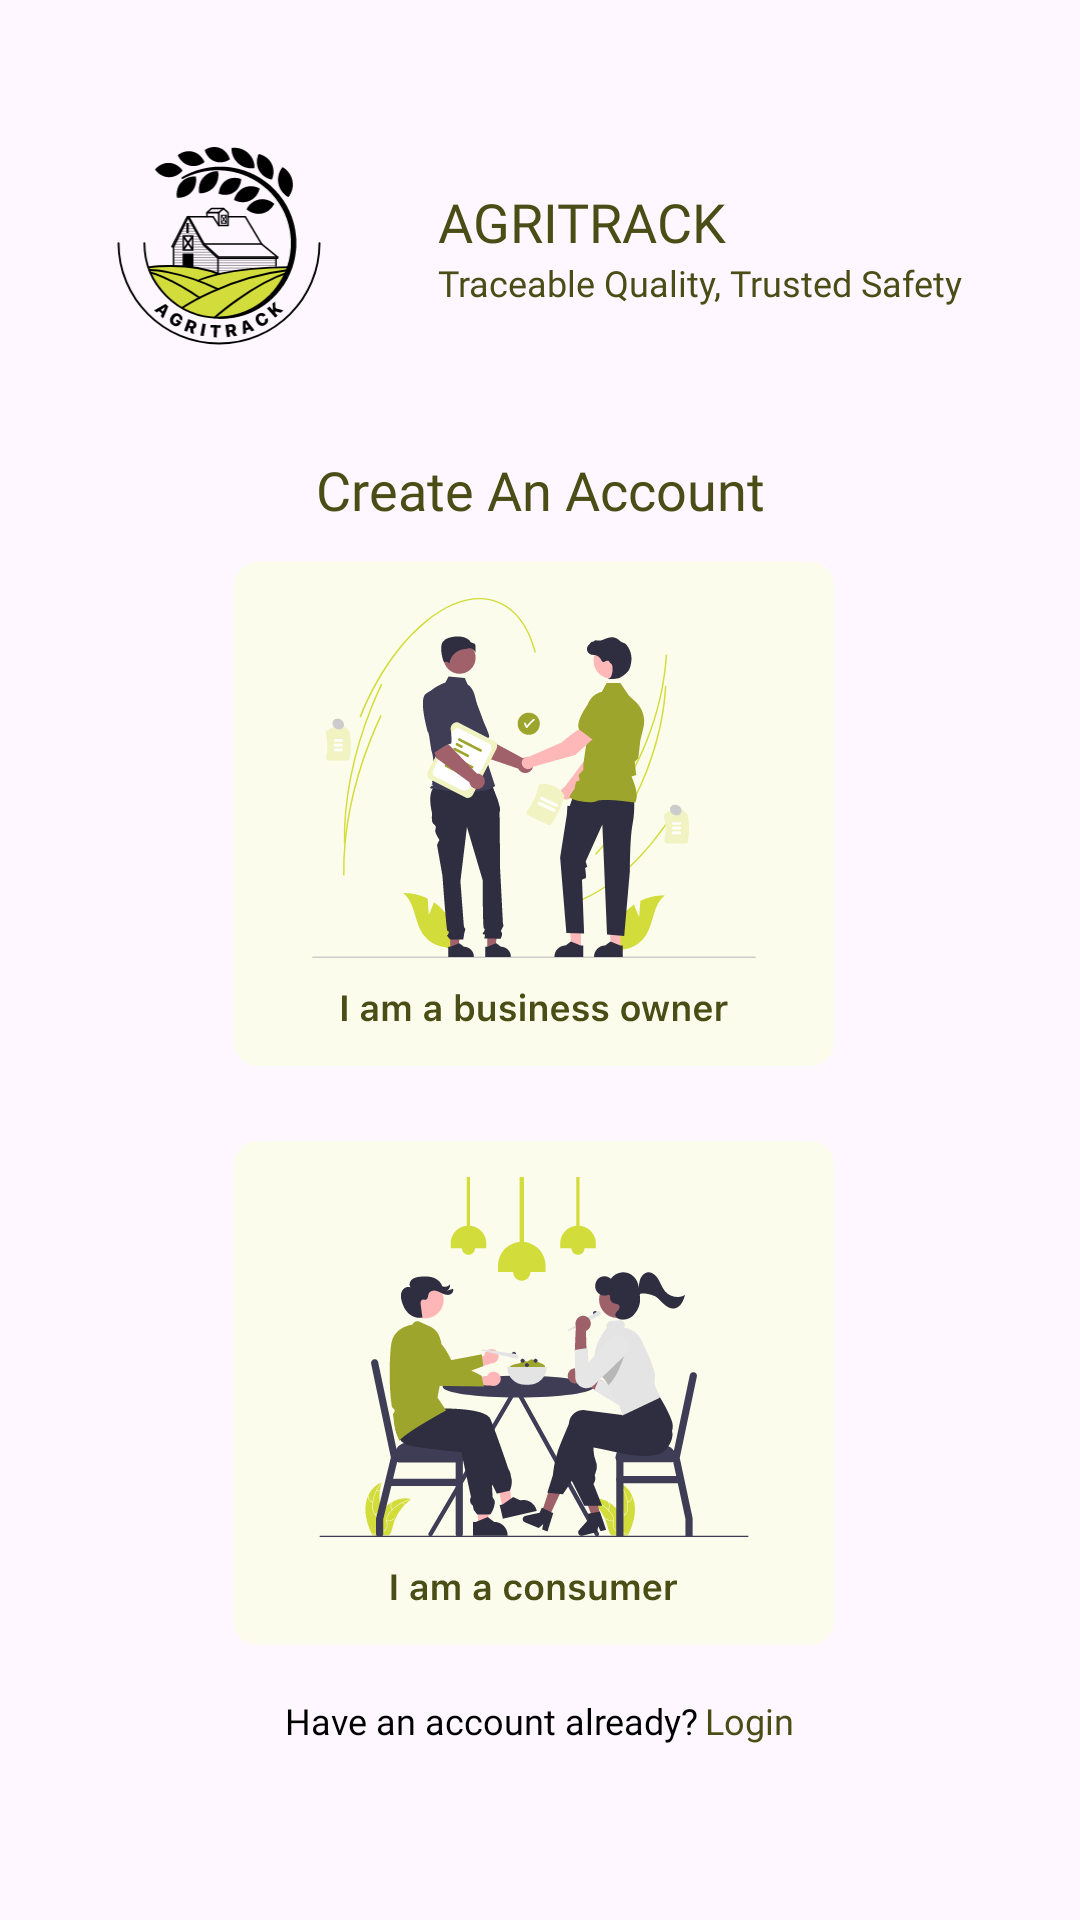

This screen was rendered from an Android layout file. Write that file and the resources it references.
<!-- AndroidManifest.xml: application theme Theme.AgriTrack -->
<!-- res/layout/fragment_home.xml -->
<?xml version="1.0" encoding="utf-8"?>
<androidx.constraintlayout.widget.ConstraintLayout xmlns:android="http://schemas.android.com/apk/res/android"
    xmlns:tools="http://schemas.android.com/tools"
    android:layout_width="match_parent"
    android:layout_height="match_parent"
    xmlns:app="http://schemas.android.com/apk/res-auto"
    android:background="@color/background"
    tools:context=".view.register.HomeFragment">
    
    <ImageView
        android:id="@+id/iv_logo"
        android:layout_width="68dp"
        android:layout_height="66dp"
        app:layout_constraintTop_toTopOf="parent"
        app:layout_constraintStart_toStartOf="parent"
        app:layout_constraintEnd_toStartOf="@id/ll1"
        android:layout_marginTop="49dp"
        android:src="@drawable/logo"/>

    <LinearLayout
        android:id="@+id/ll1"
        android:layout_width="wrap_content"
        android:layout_height="wrap_content"
        app:layout_constraintTop_toTopOf="parent"
        app:layout_constraintStart_toEndOf="@id/iv_logo"
        app:layout_constraintEnd_toEndOf="parent"
        app:layout_constraintBottom_toBottomOf="@id/iv_logo"
        android:layout_marginTop="49dp"
        android:orientation="vertical">
        
        <TextView
            android:id="@+id/tv_title"
            android:layout_width="match_parent"
            android:layout_height="wrap_content"
            android:text="@string/agritrack"
            android:textSize="18sp"
            android:textColor="@color/darker"
            android:fontFamily="@font/heavy"/>

        <TextView
            android:id="@+id/tv"
            android:layout_width="match_parent"
            android:layout_height="wrap_content"
            android:text="@string/traceable_quality_trusted_safety"
            android:textSize="12sp"
            android:textColor="@color/darker"
            android:fontFamily="@font/semibold"/>

    </LinearLayout>

    <TextView
        android:id="@+id/create_account"
        android:layout_width="match_parent"
        android:layout_height="wrap_content"
        app:layout_constraintTop_toBottomOf="@id/iv_logo"
        app:layout_constraintStart_toStartOf="parent"
        app:layout_constraintEnd_toEndOf="parent"
        android:layout_marginTop="36dp"
        android:layout_marginHorizontal="95dp"
        android:text="@string/create_an_account"
        android:textColor="@color/darker"
        android:textSize="18sp"
        android:textAlignment="center"
        android:fontFamily="@font/bold"/>

    <ImageView
        android:id="@+id/btn_owner"
        android:layout_width="wrap_content"
        android:layout_height="wrap_content"
        app:layout_constraintStart_toStartOf="parent"
        app:layout_constraintEnd_toEndOf="parent"
        app:layout_constraintTop_toBottomOf="@id/create_account"
        android:layout_marginTop="12dp"
        android:src="@drawable/owner"/>

    <ImageView
        android:id="@+id/btn_consumer"
        android:layout_width="wrap_content"
        android:layout_height="wrap_content"
        app:layout_constraintStart_toStartOf="parent"
        app:layout_constraintEnd_toEndOf="parent"
        app:layout_constraintTop_toBottomOf="@id/btn_owner"
        android:layout_marginTop="20dp"
        android:src="@drawable/consumer"/>

    <LinearLayout
        android:id="@+id/ll2"
        android:layout_width="match_parent"
        android:layout_height="wrap_content"
        android:orientation="horizontal"
        app:layout_constraintTop_toBottomOf="@id/btn_consumer"
        app:layout_constraintStart_toStartOf="parent"
        app:layout_constraintEnd_toEndOf="parent"
        android:layout_marginTop="12dp"
        android:gravity="center">

        <TextView
            android:layout_width="wrap_content"
            android:layout_height="wrap_content"
            android:text="@string/have_an_account_already"
            android:textSize="12sp"
            android:textColor="@color/black"
            android:fontFamily="@font/medium"/>

        <TextView
            android:id="@+id/tv_login"
            android:layout_width="wrap_content"
            android:layout_height="wrap_content"
            android:text="Login"
            android:textSize="12sp"
            android:textColor="@color/darker"
            android:fontFamily="@font/medium"/>
    </LinearLayout>

</androidx.constraintlayout.widget.ConstraintLayout>
<!-- resources referenced by this layout -->
<resources>
  <color name="background">#FFE4E4E4</color>
  <color name="black">#FF000000</color>
  <color name="darker">#ff4a4d15</color>
  <!-- drawable consumer: vector/xml drawable (drawable, 37972 chars, omitted) -->
  <!-- drawable logo: vector/xml drawable (drawable, 30114 chars, omitted) -->
  <!-- drawable owner: vector/xml drawable (drawable, 29186 chars, omitted) -->
  <string name="agritrack">AGRITRACK</string>
  <string name="create_an_account">Create An Account</string>
  <string name="have_an_account_already">Have an account already?\t</string>
  <string name="traceable_quality_trusted_safety">Traceable Quality, Trusted Safety</string>
  <style name="Theme.AgriTrack" parent="Base.Theme.AgriTrack" />
  <style name="Base.Theme.AgriTrack" parent="Theme.Material3.DayNight.NoActionBar">
          
          
      </style>
</resources>
